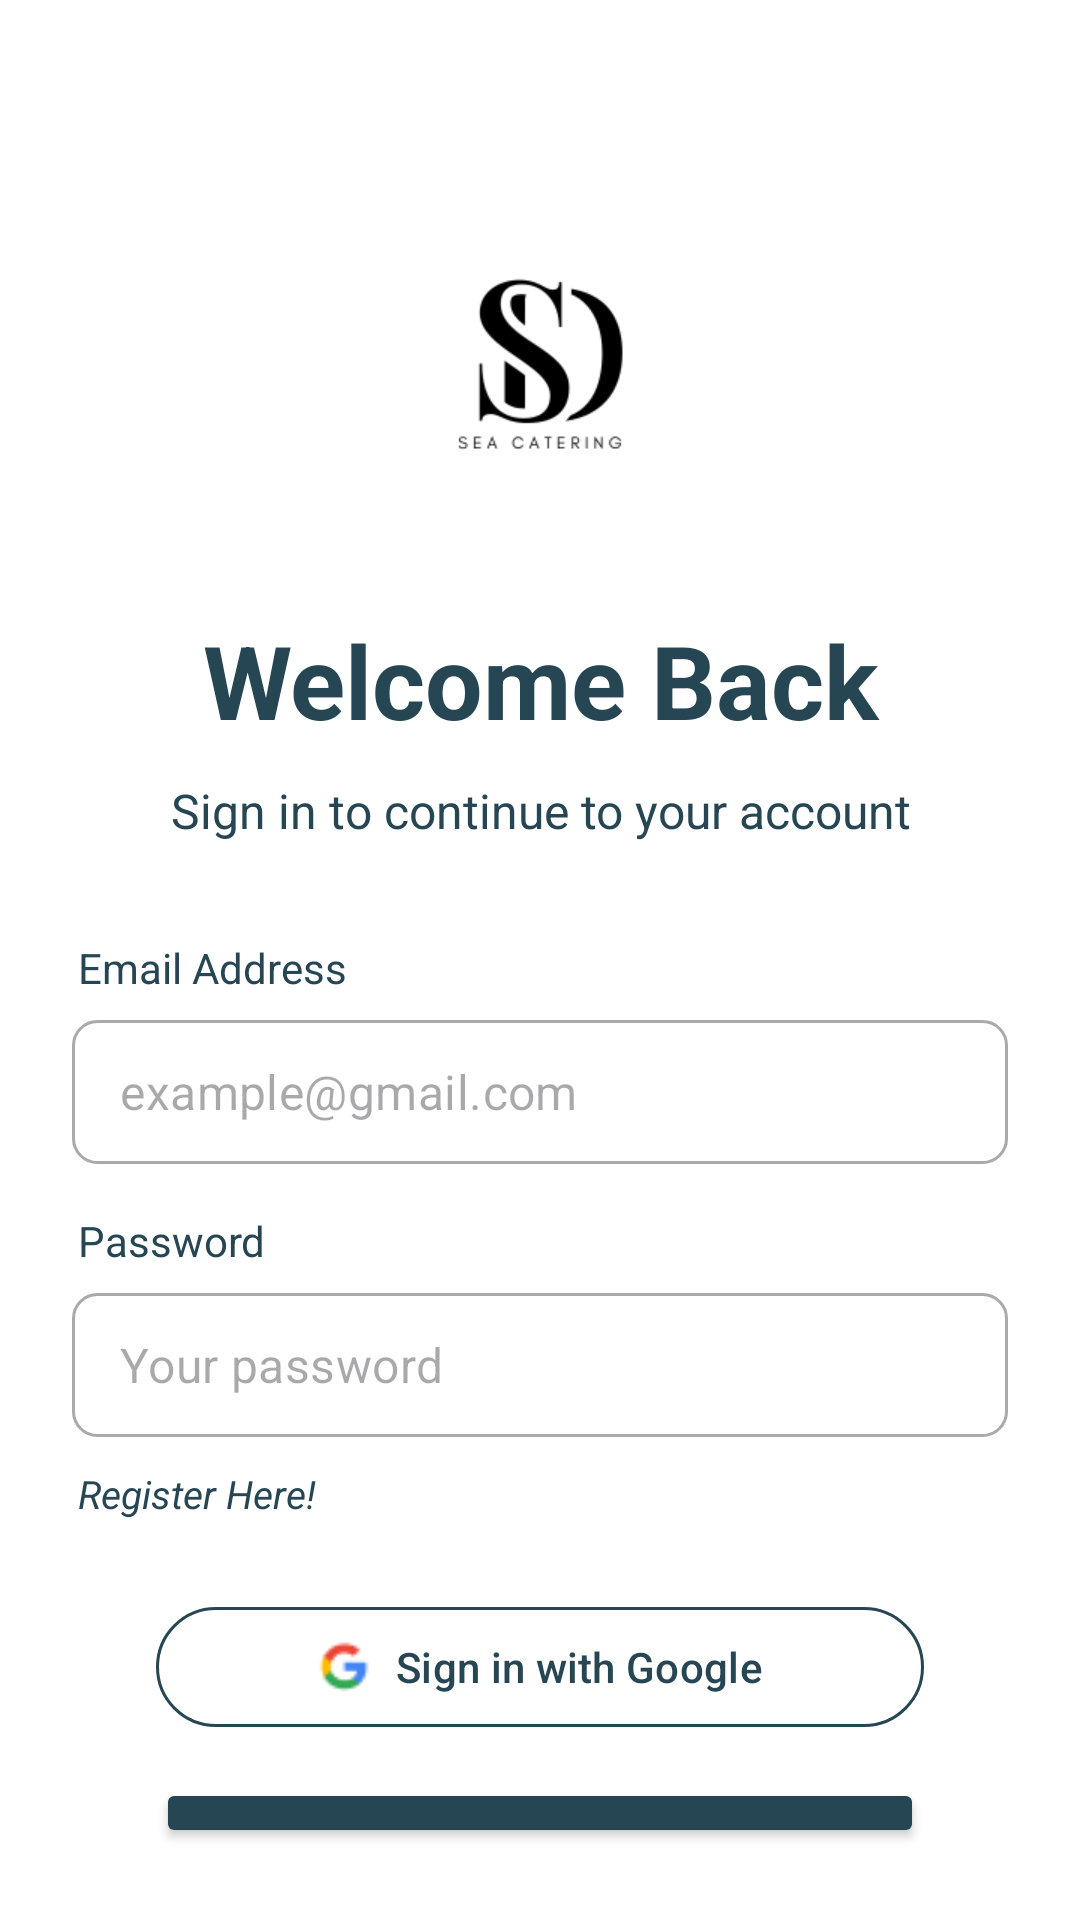

Reconstruct the res/layout file that produces this screen, plus the resources it refers to.
<!-- AndroidManifest.xml: application theme Theme.SEACatering -->
<!-- res/layout/fragment_login.xml -->
<?xml version="1.0" encoding="utf-8"?>
<LinearLayout xmlns:android="http://schemas.android.com/apk/res/android"
    xmlns:tools="http://schemas.android.com/tools"
    android:layout_width="match_parent"
    android:layout_height="match_parent"
    xmlns:app="http://schemas.android.com/apk/res-auto"
    android:orientation="vertical"
    android:padding="24dp"
    tools:context=".ui.auth.login.LoginFragment">

    <ImageView
        android:layout_width="120dp"
        android:layout_height="120dp"
        android:layout_marginTop="40dp"
        android:src="@drawable/logoapp"
        android:layout_gravity="center"
        android:adjustViewBounds="true"/>

    <TextView
        android:layout_width="match_parent"
        android:layout_height="wrap_content"
        android:text="@string/textWelcomeLogin"
        android:layout_marginTop="20dp"
        android:textSize="34sp"
        android:textStyle="bold"
        android:textColor="@color/blueDark"
        android:textAlignment="center"/>

    <TextView
        android:layout_width="match_parent"
        android:layout_height="wrap_content"
        android:text="@string/textSubtitleLogin"
        android:textAlignment="center"
        android:textStyle="normal"
        android:textSize="16sp"
        android:layout_marginTop="10dp"
        android:textColor="@color/blueDark"/>

    <TextView
        android:layout_width="match_parent"
        android:layout_height="wrap_content"
        android:text="@string/labelEmailLogin"
        android:layout_marginBottom="8dp"
        android:layout_marginStart="2dp"
        android:textSize="14sp"
        android:layout_marginTop="32dp"
        android:textColor="@color/blueDark"/>

    <com.google.android.material.textfield.TextInputLayout
        android:layout_width="match_parent"
        android:layout_height="wrap_content"
       app:hintEnabled="false"
        style="@style/Widget.MaterialComponents.TextInputLayout.OutlinedBox">

        <com.google.android.material.textfield.TextInputEditText
            android:id="@+id/inputEmail"
            android:layout_width="match_parent"
            android:layout_height="48dp"
            android:hint="@string/inputEmailLogin"
            android:background="@drawable/rounded_edittext_background" android:padding="12dp"
            android:inputType="textEmailAddress" />

    </com.google.android.material.textfield.TextInputLayout>

    <TextView
        android:layout_width="match_parent"
        android:layout_height="wrap_content"
        android:text="@string/labelPasswordLogin"
        android:layout_marginBottom="8dp"
        android:layout_marginStart="2dp"
        android:textSize="14sp"
        android:layout_marginTop="16dp"
        android:textColor="@color/blueDark"/>

    <com.google.android.material.textfield.TextInputLayout
        android:layout_width="match_parent"
        android:layout_height="wrap_content"
        app:hintEnabled="false"
        style="@style/Widget.MaterialComponents.TextInputLayout.OutlinedBox">

        <com.google.android.material.textfield.TextInputEditText
            android:id="@+id/inputPassword"
            android:layout_width="match_parent"
            android:layout_height="48dp"
            android:hint="@string/inputPasswordLogin"
            android:background="@drawable/rounded_edittext_background" android:padding="12dp"
            android:inputType="textPassword" />

    </com.google.android.material.textfield.TextInputLayout>

    <TextView
        android:id="@+id/tv_register"
        android:layout_width="match_parent"
        android:layout_height="wrap_content"
        android:text="@string/textRegisterLogin"
        android:textStyle="italic"
        android:textColor="@color/blueDark"
        android:textSize="13sp"
        android:layout_marginTop="10dp"
        android:layout_marginStart="2dp"/>

    <com.google.android.material.button.MaterialButton
        android:id="@+id/googleButtonSignIn"
        android:layout_width="256dp"
        android:layout_height="wrap_content"
        android:text="@string/buttonGoogleSignIn"
        android:textColor="@color/blueDark"
        android:layout_marginTop="25dp"
        android:layout_gravity="center"
        app:icon = "@drawable/google"
        app:iconTint="@null"
        app:iconGravity="textStart"
        app:iconPadding="8dp"
        app:backgroundTint="@color/white"
        app:cornerRadius="24dp"
        app:strokeColor="@color/blueDark"
        app:strokeWidth="1dp"/>

    <ProgressBar
        android:id="@+id/progressBarLogin"
        android:layout_width="match_parent"
        android:layout_height="wrap_content"
        android:layout_marginTop="16dp"
        android:layout_gravity="center"
        android:visibility="gone" />

    <Button
        android:id="@+id/signInButton"
        android:layout_width="256dp"
        android:layout_height="wrap_content"
        android:layout_marginTop="13dp"
        android:text="@string/buttonLogin"
        android:textSize="16dp"
        android:layout_gravity="center"
        android:backgroundTint="@color/blueDark"/>




</LinearLayout>
<!-- resources referenced by this layout -->
<resources>
  <color name="blueDark">#264653</color>
  <color name="white">#FFFFFFFF</color>
  <!-- drawable google: png bitmap (drawable, 671 bytes) -->
  <!-- drawable logoapp: png bitmap (drawable, 8924 bytes) -->
  <!-- drawable rounded_edittext_background (drawable) -->
  <?xml version="1.0" encoding="utf-8"?>
  <shape xmlns:android="http://schemas.android.com/apk/res/android"
      android:shape="rectangle">
      <corners android:radius="8dp" /> <stroke android:width="1dp" android:color="@android:color/darker_gray" />
      <solid android:color="@android:color/white" />
  </shape>
  <string name="buttonGoogleSignIn">Sign in with Google</string>
  <string name="buttonLogin">Log In</string>
  <string name="inputEmailLogin">example@gmail.com</string>
  <string name="inputPasswordLogin">Your password</string>
  <string name="labelEmailLogin">Email Address</string>
  <string name="labelPasswordLogin">Password</string>
  <string name="textRegisterLogin">Register Here!</string>
  <string name="textSubtitleLogin">Sign in to continue to your account</string>
  <string name="textWelcomeLogin">Welcome Back</string>
  <style name="Theme.SEACatering" parent="Base.Theme.SEACatering" />
  <style name="Base.Theme.SEACatering" parent="Theme.Material3.Light.NoActionBar">
          
          <item name="android:windowBackground">@color/white</item>
          <item name="android:colorBackground">@color/white</item>
          <item name="android:statusBarColor">@color/blueDark</item>
      </style>
</resources>
